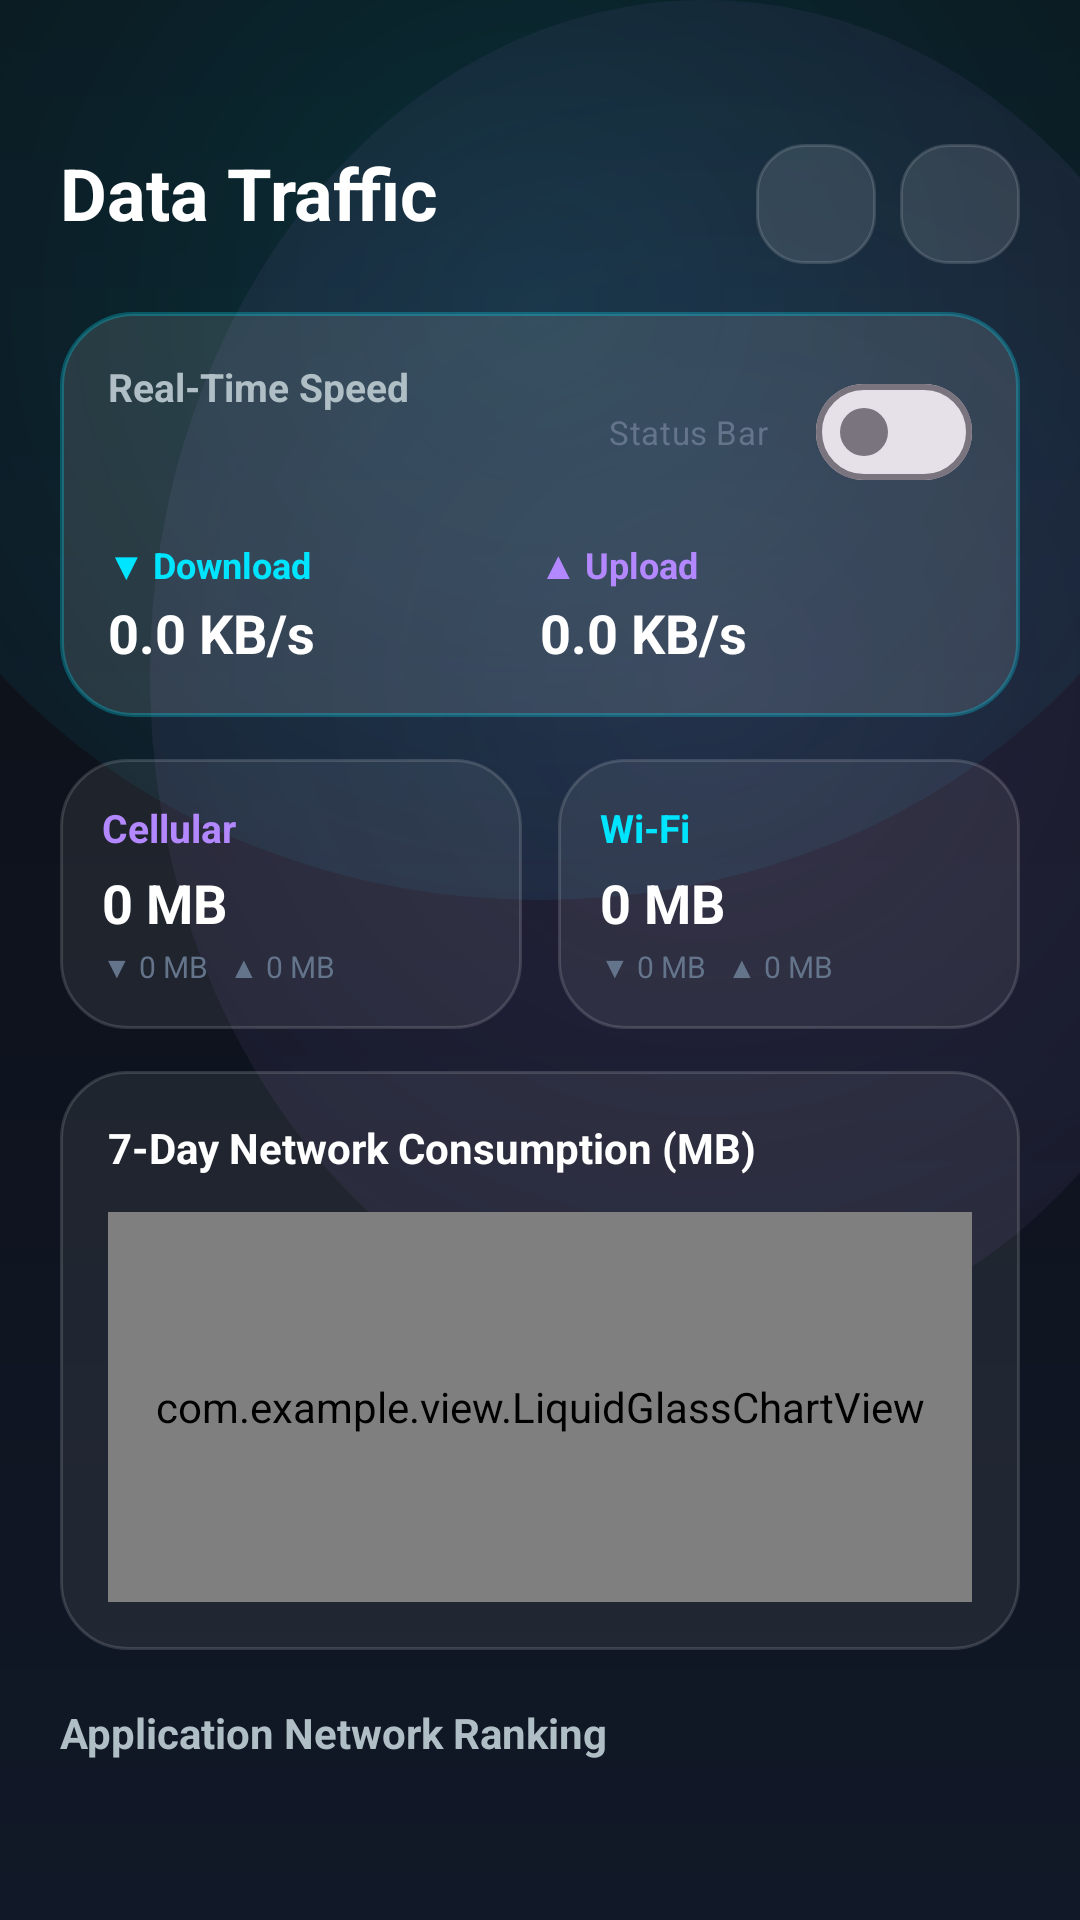

Layout XML and referenced resources for this Android screen:
<!-- AndroidManifest.xml: application theme Theme.DigitalPulse -->
<!-- res/layout/fragment_network.xml -->
<?xml version="1.0" encoding="utf-8"?>
<androidx.core.widget.NestedScrollView
    xmlns:android="http://schemas.android.com/apk/res/android"
    xmlns:app="http://schemas.android.com/apk/res-auto"
    android:layout_width="match_parent"
    android:layout_height="match_parent"
    android:fillViewport="true"
    android:clipToPadding="false"
    android:paddingBottom="100dp">

    <LinearLayout
        android:layout_width="match_parent"
        android:layout_height="wrap_content"
        android:orientation="vertical"
        android:paddingStart="20dp"
        android:paddingEnd="20dp"
        android:paddingTop="48dp">

        
        <RelativeLayout
            android:layout_width="match_parent"
            android:layout_height="wrap_content">

            <TextView
                android:layout_width="wrap_content"
                android:layout_height="wrap_content"
                android:text="@string/network_usage_title"
                android:textColor="@color/text_primary"
                android:textSize="24sp"
                android:textStyle="bold" />

            <LinearLayout
                android:layout_width="wrap_content"
                android:layout_height="wrap_content"
                android:layout_alignParentEnd="true"
                android:orientation="horizontal">

                <ImageView
                    android:id="@+id/btn_export_csv"
                    android:layout_width="40dp"
                    android:layout_height="40dp"
                    android:background="@drawable/bg_glass_button"
                    android:padding="10dp"
                    android:src="@drawable/ic_copy"
                    app:tint="@color/accent_cyan"
                    android:contentDescription="@string/export_csv"
                    android:layout_marginEnd="8dp" />

                <ImageView
                    android:id="@+id/btn_refresh_network"
                    android:layout_width="40dp"
                    android:layout_height="40dp"
                    android:background="@drawable/bg_glass_button"
                    android:padding="10dp"
                    android:src="@drawable/ic_refresh"
                    app:tint="@color/text_primary"
                    android:contentDescription="Refresh" />
            </LinearLayout>
        </RelativeLayout>

        
        <LinearLayout
            android:layout_width="match_parent"
            android:layout_height="wrap_content"
            android:layout_marginTop="16dp"
            android:background="@drawable/bg_glass_card_elevated"
            android:orientation="vertical"
            android:padding="16dp">

            <RelativeLayout
                android:layout_width="match_parent"
                android:layout_height="wrap_content">

                <TextView
                    android:layout_width="wrap_content"
                    android:layout_height="wrap_content"
                    android:text="@string/realtime_speed"
                    android:textColor="@color/text_secondary"
                    android:textSize="13sp"
                    android:textStyle="bold" />

                <com.google.android.material.materialswitch.MaterialSwitch
                    android:id="@+id/switch_live_service"
                    android:layout_width="wrap_content"
                    android:layout_height="wrap_content"
                    android:layout_alignParentEnd="true"
                    android:text="Status Bar"
                    android:textColor="@color/text_muted"
                    android:textSize="11sp" />
            </RelativeLayout>

            <LinearLayout
                android:layout_width="match_parent"
                android:layout_height="wrap_content"
                android:orientation="horizontal"
                android:layout_marginTop="12dp">

                
                <LinearLayout
                    android:layout_width="0dp"
                    android:layout_height="wrap_content"
                    android:layout_weight="1"
                    android:orientation="vertical">

                    <TextView
                        android:layout_width="wrap_content"
                        android:layout_height="wrap_content"
                        android:text="▼ Download"
                        android:textColor="@color/accent_cyan"
                        android:textSize="12sp"
                        android:textStyle="bold" />

                    <TextView
                        android:id="@+id/tv_speed_down"
                        android:layout_width="wrap_content"
                        android:layout_height="wrap_content"
                        android:text="0.0 KB/s"
                        android:textColor="@color/text_primary"
                        android:textSize="18sp"
                        android:textStyle="bold"
                        android:layout_marginTop="2dp" />
                </LinearLayout>

                
                <LinearLayout
                    android:layout_width="0dp"
                    android:layout_height="wrap_content"
                    android:layout_weight="1"
                    android:orientation="vertical">

                    <TextView
                        android:layout_width="wrap_content"
                        android:layout_height="wrap_content"
                        android:text="▲ Upload"
                        android:textColor="@color/accent_violet"
                        android:textSize="12sp"
                        android:textStyle="bold" />

                    <TextView
                        android:id="@+id/tv_speed_up"
                        android:layout_width="wrap_content"
                        android:layout_height="wrap_content"
                        android:text="0.0 KB/s"
                        android:textColor="@color/text_primary"
                        android:textSize="18sp"
                        android:textStyle="bold"
                        android:layout_marginTop="2dp" />
                </LinearLayout>
            </LinearLayout>
        </LinearLayout>

        
        <LinearLayout
            android:layout_width="match_parent"
            android:layout_height="wrap_content"
            android:layout_marginTop="14dp"
            android:orientation="horizontal">

            
            <LinearLayout
                android:layout_width="0dp"
                android:layout_height="wrap_content"
                android:layout_weight="1"
                android:orientation="vertical"
                android:background="@drawable/bg_glass_card"
                android:padding="14dp"
                android:layout_marginEnd="6dp">

                <TextView
                    android:layout_width="wrap_content"
                    android:layout_height="wrap_content"
                    android:text="@string/cellular_data"
                    android:textColor="@color/accent_violet"
                    android:textSize="13sp"
                    android:textStyle="bold" />

                <TextView
                    android:id="@+id/tv_cellular_total"
                    android:layout_width="wrap_content"
                    android:layout_height="wrap_content"
                    android:text="0 MB"
                    android:textColor="@color/text_primary"
                    android:textSize="18sp"
                    android:textStyle="bold"
                    android:layout_marginTop="4dp" />

                <TextView
                    android:id="@+id/tv_cellular_sub"
                    android:layout_width="wrap_content"
                    android:layout_height="wrap_content"
                    android:text="▼ 0 MB   ▲ 0 MB"
                    android:textColor="@color/text_muted"
                    android:textSize="10sp"
                    android:layout_marginTop="2dp" />
            </LinearLayout>

            
            <LinearLayout
                android:layout_width="0dp"
                android:layout_height="wrap_content"
                android:layout_weight="1"
                android:orientation="vertical"
                android:background="@drawable/bg_glass_card"
                android:padding="14dp"
                android:layout_marginStart="6dp">

                <TextView
                    android:layout_width="wrap_content"
                    android:layout_height="wrap_content"
                    android:text="@string/wifi_data"
                    android:textColor="@color/accent_cyan"
                    android:textSize="13sp"
                    android:textStyle="bold" />

                <TextView
                    android:id="@+id/tv_wifi_total"
                    android:layout_width="wrap_content"
                    android:layout_height="wrap_content"
                    android:text="0 MB"
                    android:textColor="@color/text_primary"
                    android:textSize="18sp"
                    android:textStyle="bold"
                    android:layout_marginTop="4dp" />

                <TextView
                    android:id="@+id/tv_wifi_sub"
                    android:layout_width="wrap_content"
                    android:layout_height="wrap_content"
                    android:text="▼ 0 MB   ▲ 0 MB"
                    android:textColor="@color/text_muted"
                    android:textSize="10sp"
                    android:layout_marginTop="2dp" />
            </LinearLayout>
        </LinearLayout>

        
        <LinearLayout
            android:layout_width="match_parent"
            android:layout_height="wrap_content"
            android:orientation="vertical"
            android:layout_marginTop="14dp"
            android:background="@drawable/bg_glass_card"
            android:padding="16dp">

            <TextView
                android:layout_width="wrap_content"
                android:layout_height="wrap_content"
                android:text="7-Day Network Consumption (MB)"
                android:textColor="@color/text_primary"
                android:textSize="14sp"
                android:textStyle="bold" />

            <com.example.view.LiquidGlassChartView
                android:id="@+id/chart_network_trend"
                android:layout_width="match_parent"
                android:layout_height="130dp"
                android:layout_marginTop="12dp" />
        </LinearLayout>

        
        <TextView
            android:layout_width="wrap_content"
            android:layout_height="wrap_content"
            android:text="Application Network Ranking"
            android:textColor="@color/text_secondary"
            android:textSize="14sp"
            android:textStyle="bold"
            android:layout_marginTop="18dp"
            android:layout_marginBottom="10dp" />

        <androidx.recyclerview.widget.RecyclerView
            android:id="@+id/rv_network_apps"
            android:layout_width="match_parent"
            android:layout_height="wrap_content"
            android:nestedScrollingEnabled="false" />

    </LinearLayout>
</androidx.core.widget.NestedScrollView>
<!-- resources referenced by this layout -->
<resources>
  <color name="accent_cyan">#00E5FF</color>
  <color name="accent_violet">#B388FF</color>
  <color name="text_muted">#64748B</color>
  <color name="text_primary">#FFFFFF</color>
  <color name="text_secondary">#B0BEC5</color>
  <!-- drawable bg_glass_button (drawable) -->
  <?xml version="1.0" encoding="utf-8"?>
  <ripple xmlns:android="http://schemas.android.com/apk/res/android"
      android:color="@color/ripple_glass">
      <item>
          <shape android:shape="rectangle">
              <corners android:radius="16dp" />
              <solid android:color="@color/glass_surface_dark_elevated" />
              <stroke
                  android:width="1dp"
                  android:color="@color/glass_border_dark" />
          </shape>
      </item>
  </ripple>
  <!-- drawable bg_glass_card (drawable) -->
  <?xml version="1.0" encoding="utf-8"?>
  <shape xmlns:android="http://schemas.android.com/apk/res/android"
      android:shape="rectangle">
      <corners android:radius="22dp" />
      <solid android:color="@color/glass_surface_dark" />
      <stroke
          android:width="1dp"
          android:color="@color/glass_border_dark" />
  </shape>
  <!-- drawable bg_glass_card_elevated (drawable) -->
  <?xml version="1.0" encoding="utf-8"?>
  <layer-list xmlns:android="http://schemas.android.com/apk/res/android">
      <item>
          <shape android:shape="rectangle">
              <corners android:radius="24dp" />
              <solid android:color="@color/glass_surface_dark_elevated" />
              <stroke
                  android:width="1.2dp"
                  android:color="@color/glass_border_dark_glow" />
          </shape>
      </item>
  </layer-list>
  <string name="cellular_data">Cellular</string>
  <string name="export_csv">Export CSV</string>
  <string name="network_usage_title">Data Traffic</string>
  <string name="realtime_speed">Real-Time Speed</string>
  <string name="wifi_data">Wi-Fi</string>
  <style name="Theme.DigitalPulse" parent="Theme.Material3.DayNight.NoActionBar">
          
          <item name="colorPrimary">@color/accent_cyan</item>
          <item name="colorOnPrimary">#0B0E14</item>
          <item name="colorSecondary">@color/accent_violet</item>
          <item name="colorOnSecondary">#0B0E14</item>
          <item name="colorTertiary">@color/accent_emerald</item>
  
          
          <item name="android:statusBarColor">@android:color/transparent</item>
          <item name="android:navigationBarColor">@android:color/transparent</item>
          <item name="android:windowLightStatusBar">false</item>
          <item name="android:windowLightNavigationBar">false</item>
  
          
          <item name="android:windowBackground">@drawable/bg_ambient_mesh_dark</item>
      </style>
  <color name="ripple_glass">#33FFFFFF</color>
  <color name="glass_surface_dark_elevated">#1EFFFFFF</color>
  <color name="glass_border_dark">#24FFFFFF</color>
  <color name="glass_surface_dark">#12FFFFFF</color>
  <color name="glass_border_dark_glow">#4500E5FF</color>
  <color name="accent_emerald">#00E676</color>
</resources>
